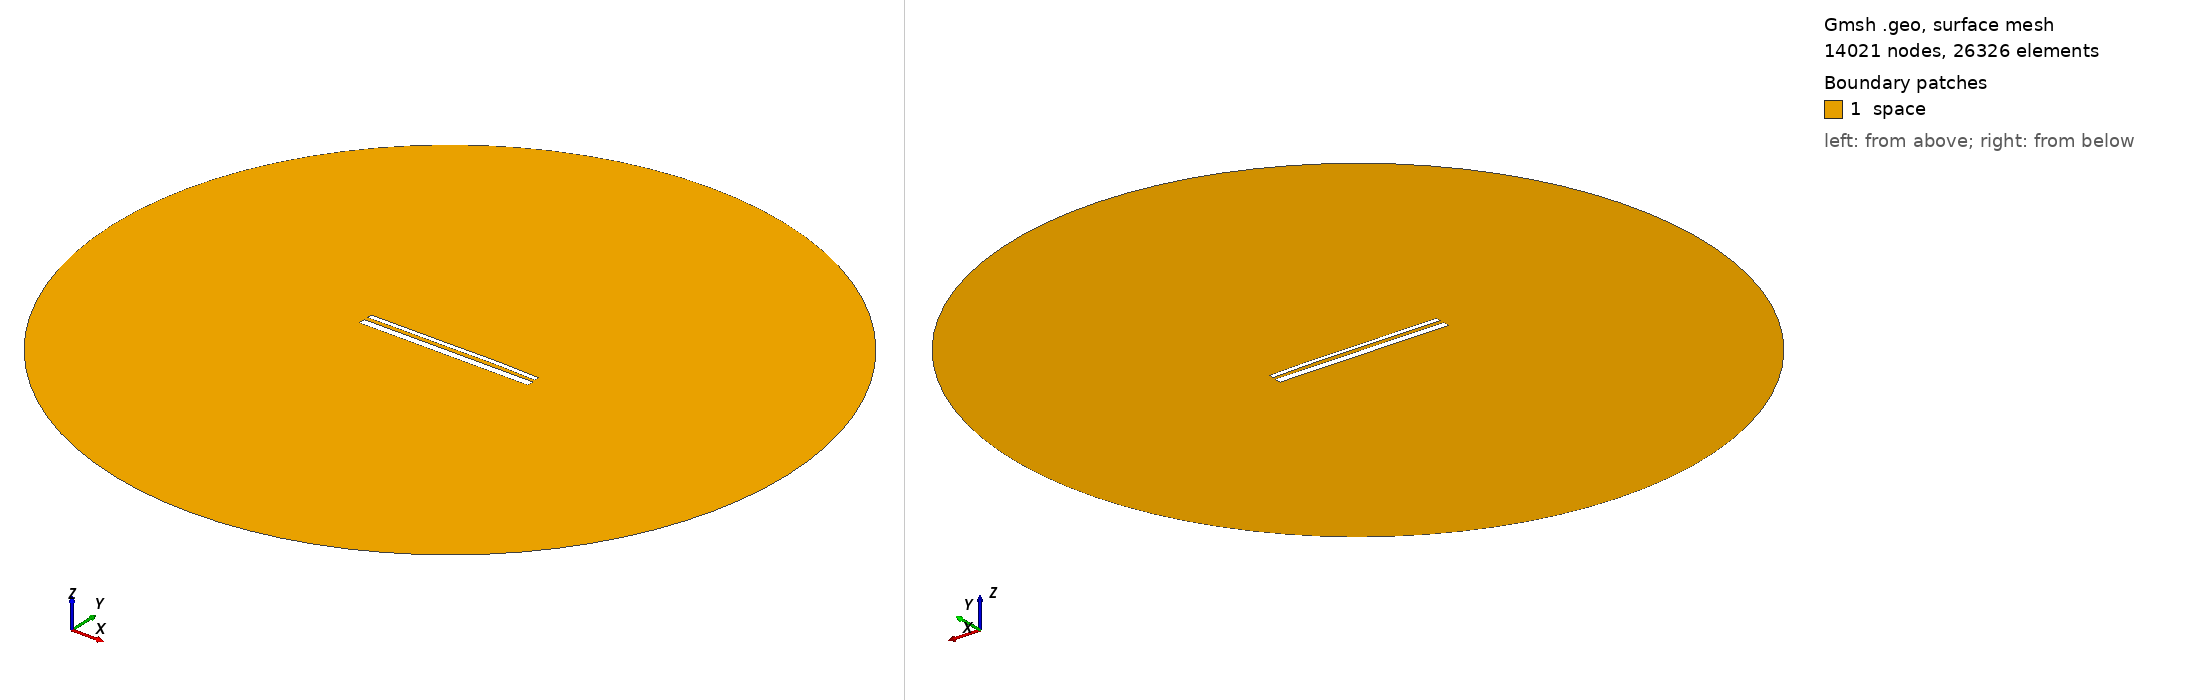

Gmsh geometry script, surface-meshed: 14021 nodes, 26326 surface elements. Boundary patches (legend numbers): 1 space. Left view from above one corner, right view from below the opposite corner. Legend entries are the model's physical surfaces. The drawing asked Gmsh for element sizes between 1% and 20% of the model's largest extent; the script's own settings can give other sizes.

=== 14109.geo (drawn) ===
//---------------------------------------
// Geometry kernel
//---------------------------------------

SetFactory("OpenCASCADE");



//---------------------------------------
// Parameters of the geometry
//---------------------------------------

// Overetch of the upper plate
overetch = 0.5;

// Distance between the plates
distance = 2.0;

// Discretization over the x axis (for the deformation)
nx = 50; 

// Length of the plate
L = 100 - overetch; 

// Number of modes
n = 4; 

// 1st mode coefficient
coeff(1) = 0.0;
beta(1) = 0.596864 * 3.1415926535 / L;

// 2nd mode coefficient
coeff(2) = 0.15;
beta(2) = 1.49418 * 3.1415926535 / L;

// 3rd mode coefficient
coeff(3) = -0.075;
beta(3) = 2.50025 * 3.1415926535 / L;

// 4th mode coefficient
coeff(4) = 0.07499999999999998;
beta(4) = 3.49999 * 3.1415926535 / L;



//---------------------------------------
// Upper plate (deformed rectangle)
//---------------------------------------

// Coordiantes of the upper plate
xmin = -50;
xmax = 50 - overetch;

// Height of the upper plate
yheight = 4 - 2 * overetch;

// Indexes of the points
UpperID[] = {};
LowerID[] = {};
LeftID[] = {};
RightID[] = {};

// Point index
p = 1;

// Horizontal edges
For i In {1:nx}
    x = xmin + (i-1)*(xmax - xmin)/(nx-1);

    y_bottom = distance / 2 + overetch;
    For j In {1:n}
        C = (Cosh(beta(j)*L) + Cos(beta(j)*L)) / (Sinh(beta(j)*L) + Sin(beta(j)*L));
        y_bottom  = y_bottom + coeff(j) * (Cosh(beta(j)*(x+50)) - Cos(beta(j)*(x+50)) - C * (Sinh(beta(j)*(x+50)) - Sin(beta(j)*(x+50))));
    EndFor

    y_top = y_bottom + yheight;

    Point(p) = {x, y_top, 0, 1.0};
    UpperID[i] = p;
    p = p + 1;

    Point(p) = {x, y_bottom, 0, 1.0};
    LowerID[i] = p;
    p = p + 1;
EndFor

// Create point lists
UpperPts[] = {}; LowerPts[] = {};
For i In {1:nx}
  UpperPts[] += {UpperID[i]};
  LowerPts[] += {LowerID[i]};
EndFor

// Build splines
Spline(1) = {UpperPts[]};
Spline(2) = {LowerPts[]};
Line(3) = {LowerPts[nx-1], UpperPts[nx-1]};
Line(4) = {LowerPts[0], UpperPts[0]};

// Build the plane surface
Curve Loop(1) = {2, 3, -1, -4};
Plane Surface(1) = {1};



//---------------------------------------
// Lower plate (rectangle)
//---------------------------------------

// Vertices
Point(1001) = {-50, -1, 0, 1.0};
Point(1002) = { 50, -1, 0, 1.0};
Point(1003) = { 50,  -5, 0, 1.0};
Point(1004) = {-50,  -5, 0, 1.0};

// Edges
Line(5) = {1001, 1002};
Line(6) = {1002, 1003};
Line(7) = {1003, 1004};
Line(8) = {1004, 1001};

// Plane surface
Line Loop(2) = {5, 6, 7, 8};
Plane Surface(2) = {2}; 



//---------------------------------------
// Outer (fictious) boundary
//---------------------------------------

// Points
Point(1005) = {0, 0, 0};       // Center
Point(1006) = {200, 0, 0};     // Start point
Point(1007) = {0, 200, 0};     // 90 degrees
Point(1008) = {-200, 0, 0};    // 180 degrees
Point(1009) = {0, -200, 0};    // 270 degrees

// Circle arcs (each needs start, center, end)
Circle(9) = {1006, 1005, 1007};
Circle(10) = {1007, 1005, 1008};
Circle(11) = {1008, 1005, 1009};
Circle(12) = {1009, 1005, 1006};

// Plane surface for the entire domain
Curve Loop(3) = {9, 10, 11, 12};
Surface(3) = {3};

// Subtract the plates from the whole domain to obtain the actual domain where we want to solve the equations
BooleanDifference{ Surface{3}; Delete; }{ Surface{1}; Surface{2}; Delete; }




//---------------------------------------
// Transfinite Lines/Curves
//---------------------------------------

// Set the number of points on the boundaries
r = 7;

// Plates
Transfinite Curve {1, 2} = 50*r Using Progression 1;
Transfinite Curve {3, 4} = 2*r Using Progression 1;
Transfinite Line {5, 7} = 50*r Using Progression 1;
Transfinite Line {6, 8} = 2*r Using Progression 1;

// Outer boundary
Transfinite Line {9, 10, 11, 12} = 20 Using Progression 1;



//---------------------------------------
// Physical groups
//---------------------------------------                

// Physical curves (boundaries)
Physical Line("force_segment", 10) = {2};
Physical Line("upper_plate", 11) = {1, 3, 4};
Physical Line("lower_plate", 12) = {5, 6, 7, 8};
Physical Line("boundary", 20) = {9, 10, 11, 12};

// Physical Surfaces
Physical Surface("space", 30) = {3};



//---------------------------------------
// 6. Generate the Mesh
//---------------------------------------

// 2D mesh generation
Mesh 2;
